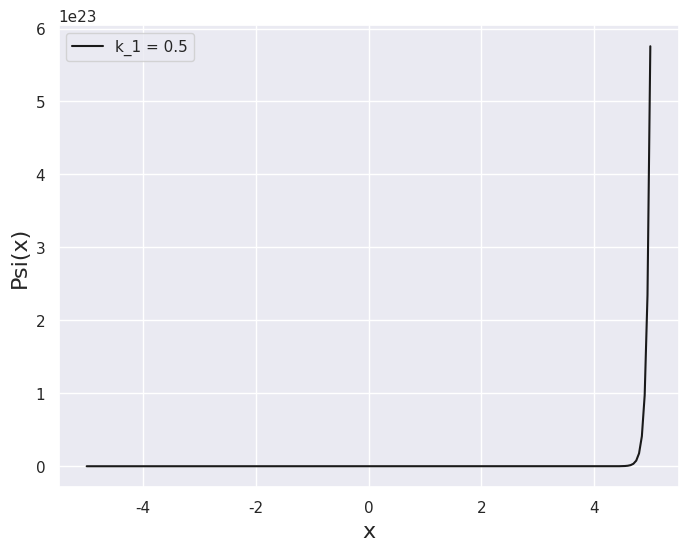

Generate this figure with matplotlib:
import numpy as np
import matplotlib.pyplot as plt
import seaborn as sns

sns.set()


def RK4(f, x0, t0, te, N, *args):
    h = (te - t0) / N
    times = np.arange(t0, te + h, h)
    solutionx, solutiony = [], []
    x = x0
    for t in times:
        solutionx.append(x[0])
        solutiony.append(x[1])
        k1 = h * f(x, t, *args)
        k2 = h * f(x + 0.5 * k1, t + 0.5 * h, *args)
        k3 = h * f(x + 0.5 * k2, t + 0.5 * h, *args)
        k4 = h * f(x + k3, t + h, *args)
        x += (k1 + 2 * (k2 + k3) + k4) / 6
    return times, np.array([solutionx, solutiony], float)


def func(xvec, t, *args):
    x, y = xvec[0], xvec[1]
    k1, k2, Etotal = args
    f1 = y
    f2 = (-Etotal + k1 * t**2 + k2 * t**4)*x
    return np.array([f1, f2], float)


def main():
    N1 = 200
    t0 = -5.0
    te = 5.0
    # Inside the trapped region
    xInput = np.array([0.0, 0.001])
    ls = np.array([1, 0.5, 0.0])
    time1, result = RK4(func, xInput, t0, te, N1, *ls)
    # Lower than the trapped region
    x1Input = np.array([0.0, 1e-3])
    # time2, result1 = RK4(func, x1Input, t0, te, N1)

    # Initial value higher than trapped region
    x2Input = np.array([0.0, 2.0])
    # time3, result2 = RK4(func, x2Input, t0, te, N1)

    fig = plt.figure(figsize=(8, 6), dpi=100)
    plt.plot(time1, result[0, :], "k-", label="k_1 = 0.5")
    # plt.plot(result1[0, :], result1[1, :], "r-", label="y(0) = 0.001")
    # plt.plot(result2[0, :], result2[1, :], "b-", label="y(0) = 2.0")
    plt.legend()

    plt.xlabel("x", fontsize=16)
    plt.ylabel("Psi(x)", fontsize=16)
    plt.legend()
    # plt.show()
    plt.savefig("RK4.pdf")


if __name__ == "__main__":
    main()
